Run: headless pygame with SDL's dummy video driver; simulated clock (each Clock.tick advances the game by its frame time, no real sleeping); random seed 0; keys injected as events and as key.get_pressed() state; mouse plan: one left click at the window centre at the start of phase 2, then a move to the lower-right quarter at the start of phase 3.
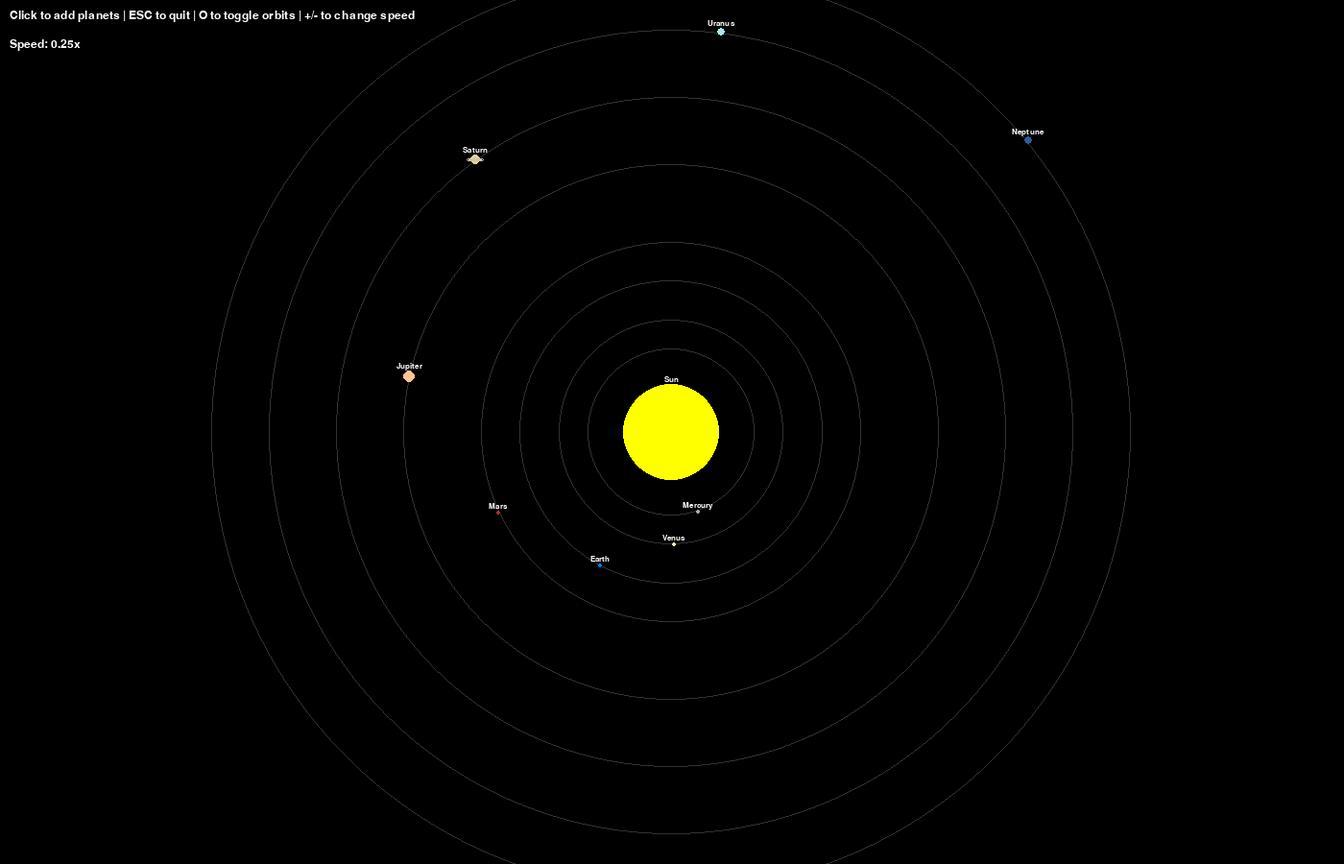
Frame 1 of 4 · flips 1–60 · no input
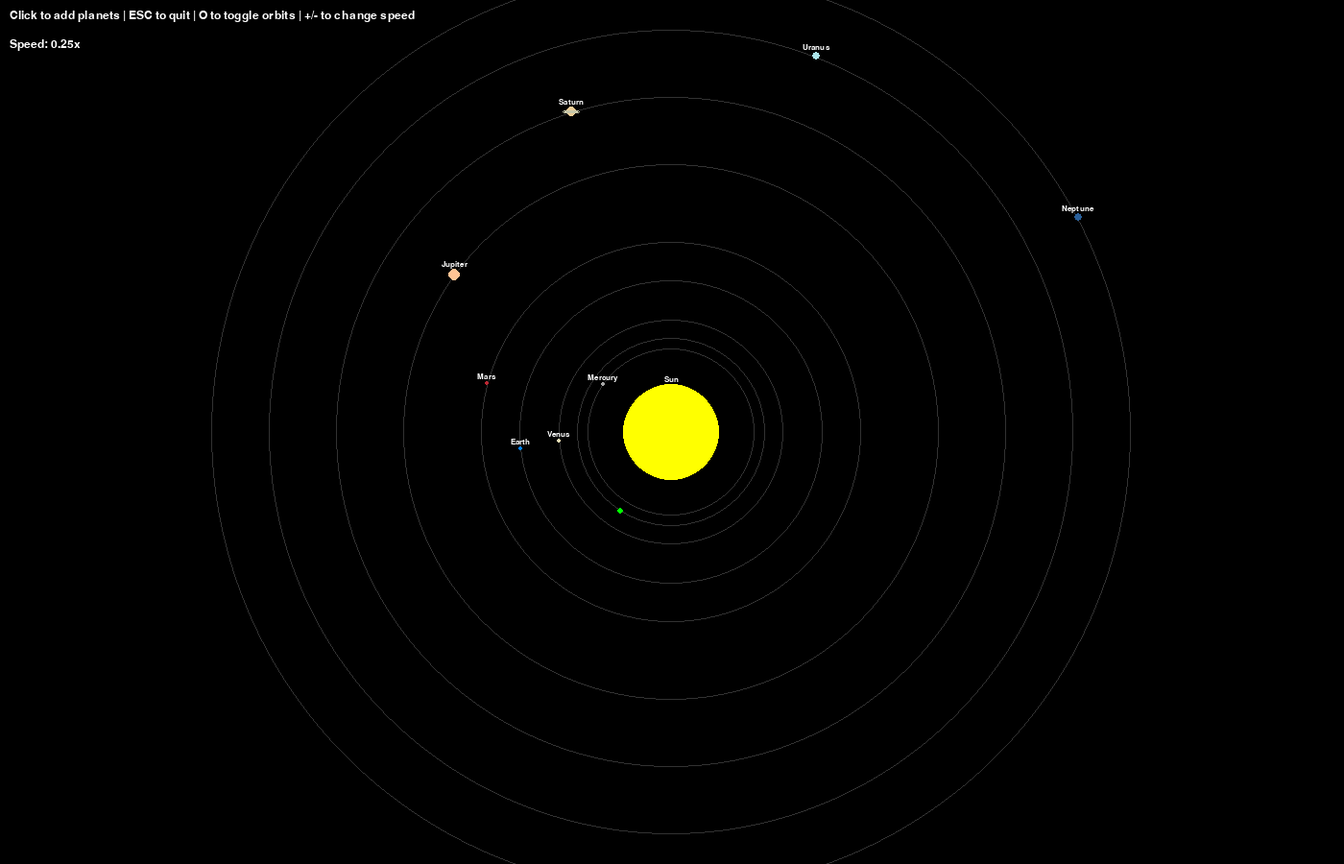
Frame 2 of 4 · flips 61–180 · clicked the window centre · tapped SPACE, RETURN · held RIGHT (→), D
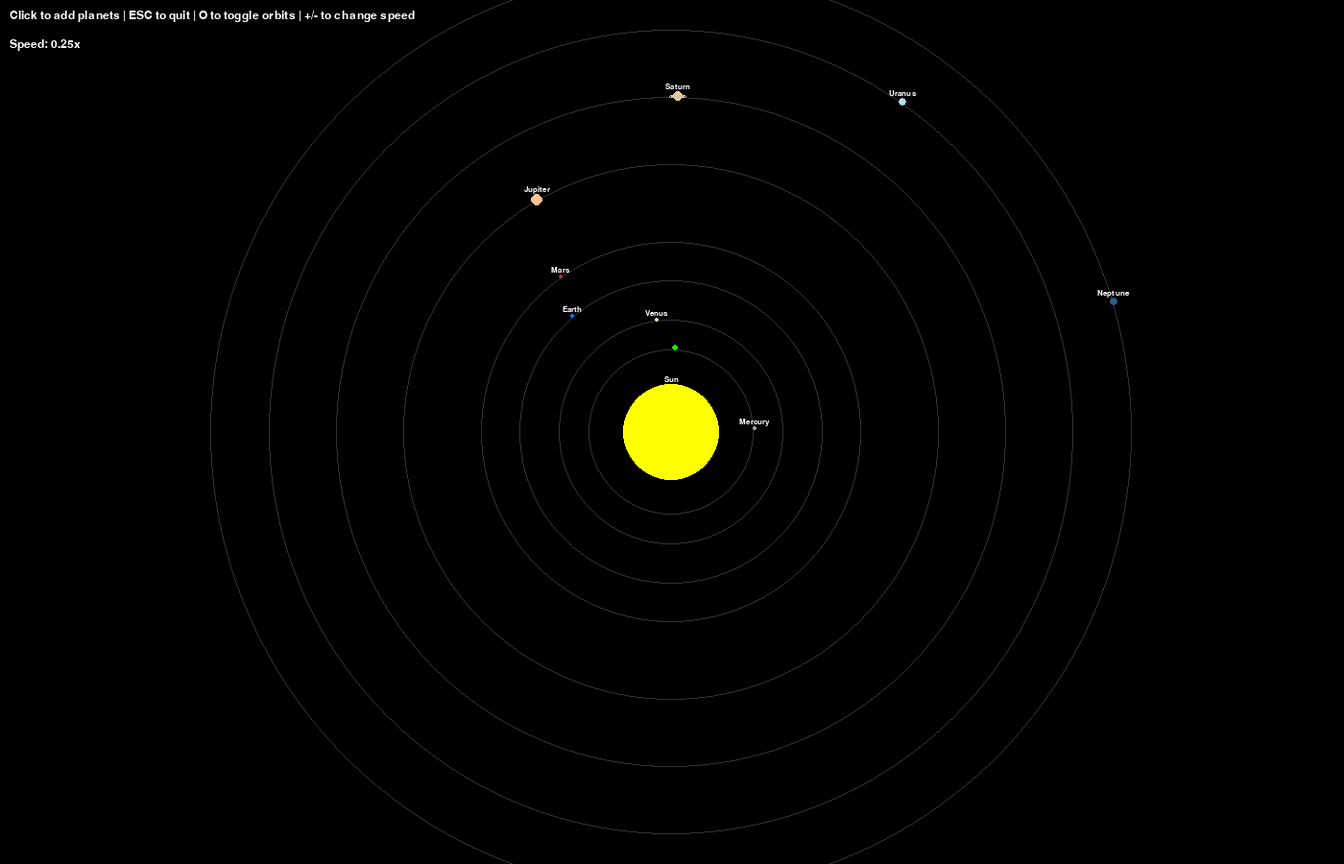
Frame 3 of 4 · flips 181–300 · moved the mouse to the lower-right quarter · held DOWN (↓), S
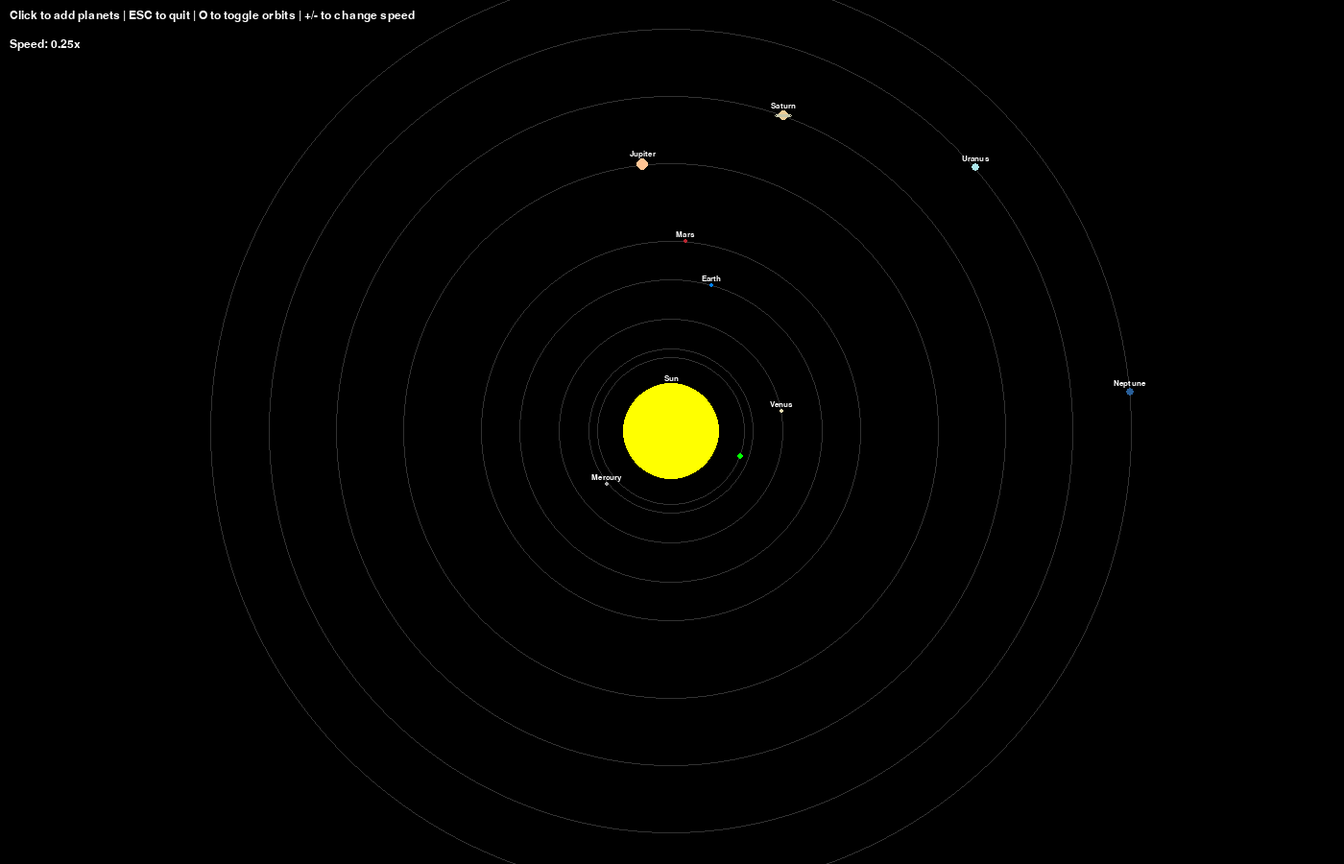
Frame 4 of 4 · flips 301–420 · held LEFT (←), A, UP (↑), W

The pygame program that drew these frames:

"""
Solar System Simulation using Pygame
This is an alternative to the turtle-based simulation that doesn't rely on tkinter.
"""
import math
import random
import sys

try:
    import pygame
except ImportError:
    print("This simulation requires pygame. Please install it with:")
    print("pip install pygame")
    sys.exit(1)

# Initialize pygame
pygame.init()

# Screen setup
WIDTH, HEIGHT = 1400, 900
screen = pygame.display.set_mode((WIDTH, HEIGHT))
pygame.display.set_caption("Solar System Simulation")

# Global time factor to control simulation speed
TIME_SCALE = 0.25  # Lower values = slower simulation

# Gravitational force scaling - lower value = less gravitational pull
GRAVITY_STRENGTH = 0.5  # Reduced from implicit 1.0

# Numerical stability parameters
DISTANCE_DAMPING = 10.0  # Higher value reduces gravitational force at close distances
ORBIT_CORRECTION = 0.02  # Increased from 0.01 for better stability

# Colors
BLACK = (0, 0, 0)
YELLOW = (255, 255, 0)
RED = (255, 0, 0)
GREEN = (0, 255, 0)
BLUE = (0, 0, 255)
WHITE = (255, 255, 255)

# Planet colors (more realistic)
MERCURY_COLOR = (169, 169, 169)  # Gray
VENUS_COLOR = (244, 226, 181)    # Pale yellow/cream
EARTH_COLOR = (0, 128, 255)      # Blue
MARS_COLOR = (188, 39, 50)       # Red-brown
JUPITER_COLOR = (255, 196, 148)  # Light orange
SATURN_COLOR = (236, 205, 151)   # Pale gold
URANUS_COLOR = (172, 230, 236)   # Pale cyan
NEPTUNE_COLOR = (41, 95, 153)    # Deep blue

# Planet colors for random planets
PLANET_COLORS = [RED, GREEN, BLUE]

# Clock for controlling frame rate
clock = pygame.time.Clock()
FPS = 60

class Body:
    """Base class for all celestial bodies."""
    min_display_size = 5  # Smaller minimum size
    display_log_base = 1.5  # Increased log base for more size difference
    
    def __init__(self, mass, position=(0, 0), velocity=(0, 0), color=WHITE):
        self.mass = mass
        self.position = position  # (x, y)
        self.velocity = velocity  # (vx, vy)
        self.color = color
        self.display_size = max(
            int(math.log(self.mass, self.display_log_base)),
            self.min_display_size,
        )
    
    def move(self):
        """Update position based on velocity, using the global time scale."""
        x, y = self.position
        vx, vy = self.velocity
        # Apply time scale to velocity
        self.position = (x + vx * TIME_SCALE, y + vy * TIME_SCALE)
    
    def draw(self, surface):
        """Draw the body on the given surface."""
        x, y = self.position
        screen_x = int(x + WIDTH // 2)
        screen_y = int(y + HEIGHT // 2)
        pygame.draw.circle(surface, self.color, (screen_x, screen_y), self.display_size)
    
    def distance_to(self, other):
        """Calculate distance to another body."""
        x1, y1 = self.position
        x2, y2 = other.position
        return math.sqrt((x2 - x1)**2 + (y2 - y1)**2)
    
    def angle_to(self, other):
        """Calculate angle to another body in radians."""
        x1, y1 = self.position
        x2, y2 = other.position
        return math.atan2(y2 - y1, x2 - x1)

class Sun(Body):
    """A sun in the solar system."""
    def __init__(self, mass, position=(0, 0), velocity=(0, 0)):
        super().__init__(mass, position, velocity, YELLOW)

class Planet(Body):
    """A planet in the solar system."""
    def __init__(self, mass, position=(0, 0), velocity=(0, 0), color=None, has_rings=False):
        if color is None:
            color = random.choice(PLANET_COLORS)
        super().__init__(mass, position, velocity, color)
        self.has_rings = has_rings
        self.ring_color = (200, 200, 170)  # Light gray for rings
    
    def draw(self, surface):
        """Draw the planet and its rings if it has any."""
        x, y = self.position
        screen_x = int(x + WIDTH // 2)
        screen_y = int(y + HEIGHT // 2)
        
        # Draw the planet
        pygame.draw.circle(surface, self.color, (screen_x, screen_y), self.display_size)
        
        # Draw rings if the planet has them (like Saturn)
        if self.has_rings:
            # Calculate ring dimensions based on planet size
            ring_width = int(self.display_size * 1.0)  # Wider rings
            
            # Outer ring
            ring_rect = pygame.Rect(
                screen_x - self.display_size - ring_width,
                screen_y - self.display_size // 3,
                (self.display_size + ring_width) * 2,
                self.display_size * 2 // 3
            )
            # Draw an ellipse for the rings
            pygame.draw.ellipse(surface, self.ring_color, ring_rect, 1)
            
            # Inner ring - slightly smaller
            inner_rect = pygame.Rect(
                screen_x - self.display_size - ring_width//2,
                screen_y - self.display_size // 4,
                (self.display_size + ring_width//2) * 2,
                self.display_size * 2 // 4
            )
            pygame.draw.ellipse(surface, self.ring_color, inner_rect, 1)

class SolarSystem:
    """Manages all the bodies in the solar system and their interactions."""
    def __init__(self):
        self.bodies = []
        self.planet_names = {}  # Dictionary to store planet names
        self.show_orbits = True  # Flag to show orbit paths
        self.planet_trails = {}  # Dictionary to store planet trail points
        self.initial_distances = {}  # Store initial distances from sun for orbit correction
    
    def add_body(self, body, name=None):
        """Add a body to the solar system."""
        self.bodies.append(body)
        if name:
            self.planet_names[body] = name
            # Initialize empty trail for the planet
            if isinstance(body, Planet):
                self.planet_trails[body] = []
                
                # Store initial distance from sun for orbit correction
                sun = None
                for b in self.bodies:
                    if isinstance(b, Sun):
                        sun = b
                        break
                
                if sun:
                    distance = body.distance_to(sun)
                    self.initial_distances[body] = distance
    
    def remove_body(self, body):
        """Remove a body from the solar system."""
        if body in self.bodies:
            self.bodies.remove(body)
    
    def update_all(self, surface):
        """Update and draw all bodies."""
        # Draw orbit circles first (if enabled)
        if self.show_orbits:
            # Find the sun to center orbits
            sun_pos = (0, 0)
            for body in self.bodies:
                if isinstance(body, Sun):
                    sun_pos = body.position
                    break
            
            sun_screen_x = int(sun_pos[0] + WIDTH // 2)
            sun_screen_y = int(sun_pos[1] + HEIGHT // 2)
            
            # Draw orbit circles for each planet
            for body in self.bodies:
                if isinstance(body, Planet):
                    # Calculate distance from sun to planet
                    dx = body.position[0] - sun_pos[0]
                    dy = body.position[1] - sun_pos[1]
                    distance = math.sqrt(dx*dx + dy*dy)
                    
                    # Draw orbit circle (very thin, light gray)
                    orbit_color = (50, 50, 50)  # Dark gray
                    pygame.draw.circle(surface, orbit_color, (sun_screen_x, sun_screen_y), 
                                      int(distance), 1)
        
        # Update and draw all planets
        for body in self.bodies:
            # Update position
            body.move()
            
            # Record trail for planets
            if body in self.planet_trails:
                # Add current position to trail
                x, y = body.position
                screen_x = int(x + WIDTH // 2)
                screen_y = int(y + HEIGHT // 2)
                self.planet_trails[body].append((screen_x, screen_y))
                
                # Limit trail length
                max_trail_length = 50
                if len(self.planet_trails[body]) > max_trail_length:
                    self.planet_trails[body] = self.planet_trails[body][-max_trail_length:]
            
            # Draw body
            body.draw(surface)
            
            # If the body has a name, display it
            if body in self.planet_names:
                x, y = body.position
                screen_x = int(x + WIDTH // 2)
                screen_y = int(y + HEIGHT // 2)
                
                # Create a small font for the planet names
                font = pygame.font.SysFont('Arial', 12)
                # Render the name in white
                text = font.render(self.planet_names[body], True, WHITE)
                # Position the text just above the planet
                text_rect = text.get_rect(center=(screen_x, screen_y - body.display_size - 5))
                surface.blit(text, text_rect)
    
    def calculate_gravity(self, first, second):
        """Calculate gravitational effect between two bodies."""
        # Skip if the bodies are too close to avoid division by zero
        distance = first.distance_to(second)
        if distance < 1:
            return
        
        # Calculate force based on masses and distance with additional damping
        # Adding larger damping factor to prevent extreme forces at very close distances
        force = GRAVITY_STRENGTH * first.mass * second.mass / (distance * distance + DISTANCE_DAMPING)
        angle = first.angle_to(second)
        
        # Apply acceleration to both bodies in opposite directions
        # First body
        acc1 = force / first.mass
        # Limit maximum acceleration for numerical stability
        acc1 = min(acc1, 0.5)  # Reduced from 2.0
        # Apply time scale to acceleration
        acc1 *= TIME_SCALE
        acc1_x = acc1 * math.cos(angle)
        acc1_y = acc1 * math.sin(angle)
        vx1, vy1 = first.velocity
        first.velocity = (vx1 + acc1_x, vy1 + acc1_y)
        
        # Second body (opposite direction)
        acc2 = force / second.mass
        # Limit maximum acceleration for numerical stability
        acc2 = min(acc2, 0.5)  # Reduced from 2.0
        # Apply time scale to acceleration
        acc2 *= TIME_SCALE
        acc2_x = acc2 * math.cos(angle + math.pi)  # Opposite direction
        acc2_y = acc2 * math.sin(angle + math.pi)  # Opposite direction
        vx2, vy2 = second.velocity
        second.velocity = (vx2 + acc2_x, vy2 + acc2_y)
    
    def check_collision(self, first, second):
        """Check if two bodies have collided."""
        if first.distance_to(second) < first.display_size/2 + second.display_size/2:
            # Only remove planets, not suns
            if isinstance(first, Planet) and not isinstance(second, Planet):
                self.remove_body(first)
            elif isinstance(second, Planet) and not isinstance(first, Planet):
                self.remove_body(second)
    
    def handle_all_interactions(self):
        """Handle all gravitational interactions and collisions."""
        # Create a copy to avoid modification during iteration
        bodies = self.bodies.copy()
        
        # First apply gravity between all bodies
        for i, first in enumerate(bodies):
            for second in bodies[i+1:]:
                self.calculate_gravity(first, second)
                self.check_collision(first, second)
        
        # Then apply orbit correction to maintain stable circular orbits
        sun = None
        for body in bodies:
            if isinstance(body, Sun):
                sun = body
                break
        
        if sun:
            for body in bodies:
                if isinstance(body, Planet) and body in self.initial_distances:
                    # Get the initial distance (ideal orbit)
                    ideal_distance = self.initial_distances[body]
                    
                    # Get current distance from sun
                    current_distance = body.distance_to(sun)
                    
                    # Skip if distances are close enough
                    if abs(current_distance - ideal_distance) < 0.5:
                        continue
                    
                    # Calculate angle to sun
                    angle_to_sun = body.angle_to(sun)
                    
                    # Calculate correction force vector direction
                    # If too close, force should push away from sun
                    # If too far, force should pull toward sun
                    if current_distance < ideal_distance:
                        # Push away from sun
                        correction_angle = angle_to_sun + math.pi
                        # Apply stronger correction when too close to prevent collisions
                        correction_strength = abs(current_distance - ideal_distance) * ORBIT_CORRECTION * 2.0
                    else:
                        # Pull toward sun
                        correction_angle = angle_to_sun
                        correction_strength = abs(current_distance - ideal_distance) * ORBIT_CORRECTION
                    
                    # Apply correction force to velocity
                    vx, vy = body.velocity
                    vx += correction_strength * math.cos(correction_angle) * TIME_SCALE
                    vy += correction_strength * math.sin(correction_angle) * TIME_SCALE
                    body.velocity = (vx, vy)

def add_random_planet(solar_system, pos):
    """Add a planet at the given position with appropriate velocity."""
    x, y = pos
    # Convert to coordinates relative to center
    x -= WIDTH // 2
    y -= HEIGHT // 2
    
    # Calculate distance from center
    distance = math.sqrt(x*x + y*y)
    
    # Enforce minimum distance from sun
    if distance < 70:  # Reduced from 100 to match new scale
        # Too close to center - place it at minimum distance in same direction
        angle = math.atan2(y, x)
        distance = 70
        x = math.cos(angle) * distance
        y = math.sin(angle) * distance
    
    # Find the sun to calculate appropriate orbital velocity
    sun = None
    for body in solar_system.bodies:
        if isinstance(body, Sun):
            sun = body
            break
    
    if sun:
        # Calculate velocity based on Kepler's laws for a circular orbit
        # Apply the same scaling factors as the main planets
        orbital_speed_factor = 0.7
        
        # Reduce velocity for planets closer to the sun
        if distance < 300:
            orbital_speed_factor = 0.65
            
        orbital_speed = math.sqrt(sun.mass / distance) * orbital_speed_factor
        
        # Calculate velocity perpendicular to radius vector for circular orbit
        # We normalize the (x,y) vector to get the direction, then rotate 90 degrees
        # Rotating (x,y) by 90 degrees gives (-y,x) when normalized
        vx = -y / distance * orbital_speed
        vy = x / distance * orbital_speed
    else:
        # Fallback if no sun is found (should not happen)
        orbital_speed = 2.0  # Reduced from 2.5
        vx = -y / distance * orbital_speed
        vy = x / distance * orbital_speed
    
    # Random mass between 1 and 2 (smaller range for stability)
    mass = random.uniform(1, 2)
    
    # Create and add the planet
    planet = Planet(mass, (x, y), (vx, vy))
    # Set a smaller size for user-added planets
    planet.display_size = 3
    solar_system.add_body(planet)

def main():
    # Create solar system
    solar_system = SolarSystem()
    
    # Add sun at the center - make the sun smaller
    sun = Sun(10000)
    sun.display_size = 50  # Fixed size for sun
    solar_system.add_body(sun, "Sun")
    
    # Scale down the distance values to fit all planets on screen
    # Maintain the same relative distances between planets but reduce absolute distances
    
    # Define planet data for our solar system with improved spacing
    # Format: name, distance from sun, mass, color, size_scale, has_rings
    # Using a more logarithmic scale for distances to better represent the solar system
    planets_data = [
        # Name       Distance  Mass    Color           Size Scale  Rings
        ("Mercury",  80,       0.055,  MERCURY_COLOR,  0.38,       False),
        ("Venus",    120,      0.815,  VENUS_COLOR,    0.95,       False),
        ("Earth",    160,      1.0,    EARTH_COLOR,    1.0,        False),
        ("Mars",     200,      0.107,  MARS_COLOR,     0.53,       False),
        ("Jupiter",  280,      317.8,  JUPITER_COLOR,  11.2,       False),
        ("Saturn",   350,      95.2,   SATURN_COLOR,   9.45,       True),
        ("Uranus",   420,      14.6,   URANUS_COLOR,   4.0,        False),
        ("Neptune",  480,      17.2,   NEPTUNE_COLOR,  3.88,       False)
    ]
    
    # Base size for Earth - everything else will be relative to this
    base_earth_size = 8
    
    # Add the planets
    for name, distance, relative_mass, color, size_scale, has_rings in planets_data:
        # Distribute planets evenly around the sun rather than random positions
        # This creates a more balanced system and better visualization
        if name == "Mercury":
            angle = 0
        elif name == "Venus":
            angle = math.pi / 4  # 45 degrees
        elif name == "Earth":
            angle = math.pi / 2  # 90 degrees
        elif name == "Mars":
            angle = 3 * math.pi / 4  # 135 degrees
        elif name == "Jupiter":
            angle = math.pi  # 180 degrees
        elif name == "Saturn":
            angle = 5 * math.pi / 4  # 225 degrees
        elif name == "Uranus":
            angle = 3 * math.pi / 2  # 270 degrees
        elif name == "Neptune":
            angle = 7 * math.pi / 4  # 315 degrees
        else:
            angle = random.uniform(0, 2 * math.pi)
            
        x = math.cos(angle) * distance
        y = math.sin(angle) * distance
        
        # Calculate orbital velocity based on Kepler's laws
        # Scale mass appropriately - smaller planets need relatively
        # larger masses to be visible, so we use a logarithmic scale
        mass = 1.0 + math.log(1 + relative_mass) * 2
        
        # v = sqrt(GM/r) where G is absorbed into the sun's mass
        # Improved orbital speed calculation for better stability
        # Additional scaling factor for distance to ensure stable orbits
        orbital_speed_factor = 0.7
        
        # Reduce velocity slightly for planets closer to the sun for more stability
        if distance < 300:
            orbital_speed_factor = 0.65
            
        orbital_speed = math.sqrt(sun.mass / distance) * orbital_speed_factor
        
        # Velocity perpendicular to radius vector (for circular orbit)
        vx = -y / distance * orbital_speed 
        vy = x / distance * orbital_speed
        
        # Create the planet - pass the size_scale and rings info
        planet = Planet(mass, (x, y), (vx, vy), color, has_rings)
        
        # Directly set the display size based on Earth's base size and the relative scale
        # This gives us better control over planet sizes
        planet.display_size = max(int(base_earth_size * size_scale * 0.15), 2)
        
        # Reduce Jupiter and Saturn further
        if name in ["Jupiter", "Saturn"]:
            planet.display_size = int(planet.display_size * 0.5)
        
        solar_system.add_body(planet, name)
        
        # Debug info
        print(f"Added {name}: distance={distance}, mass={mass}, size={planet.display_size}, orbital speed={orbital_speed:.2f}")
    
    # Add font for instructions
    font = pygame.font.SysFont('Arial', 18)
    instruction_text = font.render('Click to add planets | ESC to quit | O to toggle orbits | +/- to change speed', True, WHITE)
    
    # Global for time scale
    global TIME_SCALE
    
    # Main loop
    running = True
    while running:
        screen.fill(BLACK)
        
        for event in pygame.event.get():
            if event.type == pygame.QUIT:
                running = False
            elif event.type == pygame.KEYDOWN:
                if event.key == pygame.K_ESCAPE:
                    running = False
                elif event.key == pygame.K_o:  # Toggle orbits with 'o' key
                    solar_system.show_orbits = not solar_system.show_orbits
                elif event.key == pygame.K_PLUS or event.key == pygame.K_KP_PLUS or event.key == pygame.K_EQUALS:
                    # Increase speed
                    TIME_SCALE = min(TIME_SCALE * 1.25, 2.0)
                    print(f"Speed: {TIME_SCALE:.2f}x")
                elif event.key == pygame.K_MINUS or event.key == pygame.K_KP_MINUS:
                    # Decrease speed
                    TIME_SCALE = max(TIME_SCALE * 0.8, 0.01)
                    print(f"Speed: {TIME_SCALE:.2f}x")
            elif event.type == pygame.MOUSEBUTTONDOWN:
                if event.button == 1:  # Left mouse button
                    add_random_planet(solar_system, event.pos)
        
        # Calculate physics
        solar_system.handle_all_interactions()
        
        # Update and draw
        solar_system.update_all(screen)
        
        # Draw instructions
        screen.blit(instruction_text, (10, 10))
        
        # Display current speed
        speed_text = font.render(f"Speed: {TIME_SCALE:.2f}x", True, WHITE)
        screen.blit(speed_text, (10, 40))
        
        # Update display
        pygame.display.flip()
        clock.tick(FPS)
    
    pygame.quit()
    sys.exit()

if __name__ == "__main__":
    main() 
